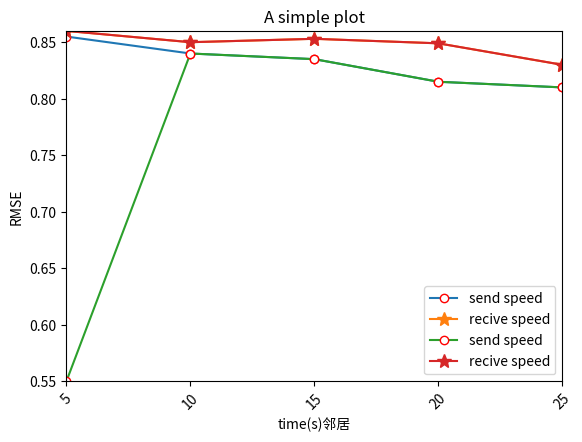

Recreate this plot in Python.
# coding: utf-8
# author: ismdeep
# dateime: 2019-02-09 16:12:09
# filename: python3-pyplot-demo.py
# blog: https://ismdeep.com

# encoding=utf-8
import matplotlib.pyplot as plt
from pylab import *                                 #支持中文
# mpl.rcParams['font.sans-serif'] = ['SimHei']

names = ['5', '10', '15', '20', '25']
x = range(len(names))
y = [0.855, 0.84, 0.835, 0.815, 0.81]
y1=[0.86,0.85,0.853,0.849,0.83]
#plt.plot(x, y, 'ro-')
#plt.plot(x, y1, 'bo-')
#pl.xlim(-1, 11)  # 限定横轴的范围
#pl.ylim(-1, 110)  # 限定纵轴的范围
plt.plot(x, y, marker='o', mec='r', mfc='w',label=u'send speed')
plt.plot(x, y1, marker='*', ms=10,label=u'recive speed')
plt.legend()  # 让图例生效
plt.xticks(x, names, rotation=45)
plt.margins(0)
plt.subplots_adjust(bottom=0.15)
plt.xlabel(u"time(s)邻居") #X轴标签
plt.ylabel("RMSE") #Y轴标签
plt.title("A simple plot") #标题
plt.show()
plt.ion()
time.sleep(1)

x = range(len(names))
y = [0.55, 0.84, 0.835, 0.815, 0.81]
y1=[0.86,0.85,0.853,0.849,0.83]
#plt.plot(x, y, 'ro-')
#plt.plot(x, y1, 'bo-')
#pl.xlim(-1, 11)  # 限定横轴的范围
#pl.ylim(-1, 110)  # 限定纵轴的范围
plt.plot(x, y, marker='o', mec='r', mfc='w',label=u'send speed')
plt.plot(x, y1, marker='*', ms=10,label=u'recive speed')
plt.legend()  # 让图例生效
plt.xticks(x, names, rotation=45)
plt.margins(0)
plt.subplots_adjust(bottom=0.15)
plt.xlabel(u"time(s)邻居") #X轴标签
plt.ylabel("RMSE") #Y轴标签
plt.title("A simple plot") #标题